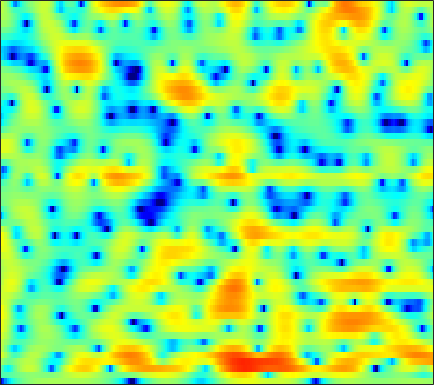

Data behind this chart, as committed beside it:
-20.262, -15.117, -11.082, -8.3841, -6.8397, -5.1832, -3.8612, -3.0435, -2.1233, -1.3664, -0.73035, -0.32593, 0.12879, 0.49931, 0.73044, 0.97952, 1.1769, 1.2945, 1.428, 1.5259, 1.6013, 1.6379, 1.6679, 1.6823
-2.205, -2.299, -2.288, -2.142, -1.961, -1.657, -1.306, -1.028, -0.66, -0.3163, -0.01257, 0.1778, 0.3758, 0.5032, 0.552, 0.5549, 0.4992, 0.4246, 0.2937, 0.1473, 0.0233, -0.04122, -0.05895, 0.007634
-1.092, -2.86, -5.063, -6.049, -5.452, -3.674, -1.789, -0.5764, 0.7504, 1.759, 2.491, 2.873, 3.183, 3.255, 3.157, 2.819, 2.231, 1.6, 0.4673, -1.072, -3.178, -5.3, -9.23, -13.96
1.782, 0.7462, -0.3432, -0.9166, -0.9652, -0.614, -7.5386e-05, 0.5048, 1.161, 1.737, 2.178, 2.442, 2.646, 2.672, 2.562, 2.227, 1.659, 1.079, 0.09583, -1.088, -2.42, -3.468, -4.789, -5.801
4.383, 3.313, 1.835, 0.3001, -0.822, -2.1, -2.802, -2.799, -2.125, -1.059, 0.04129, 0.7824, 1.586, 2.14, 2.402, 2.546, 2.451, 2.228, 1.723, 0.9975, 0.05181, -0.8239, -2.257, -4.006
3.079, 1.874, 0.02239, -2.156, -4.006, -6.539, -8.14, -7.898, -6.217, -4.246, -2.547, -1.498, -0.3753, 0.4651, 0.9352, 1.405, 1.693, 1.812, 1.826, 1.703, 1.478, 1.255, 0.9062, 0.5545
2.956, 2.219, 1.204, 0.1953, -0.514, -1.343, -1.965, -2.271, -2.46, -2.409, -2.166, -1.888, -1.423, -0.9201, -0.5545, -0.08006, 0.3195, 0.5638, 0.8038, 0.9386, 0.9829, 0.9611, 0.8649, 0.7074
4.115, 3.408, 2.342, 1.143, 0.1578, -1.254, -2.737, -3.822, -5.029, -5.641, -5.408, -4.785, -3.653, -2.438, -1.591, -0.613, 0.1761, 0.6473, 1.129, 1.449, 1.613, 1.643, 1.552, 1.32
5.02, 4.316, 3.173, 1.766, 0.5089, -1.516, -4.087, -6.539, -10.89, -15.22, -12.34, -8.949, -5.616, -3.268, -1.92, -0.5209, 0.4919, 1.06, 1.593, 1.898, 1.981, 1.915, 1.679, 1.269
5.018, 4.428, 3.458, 2.307, 1.358, 0.03402, -1.268, -2.134, -3.014, -3.414, -3.331, -2.983, -2.24, -1.37, -0.7291, 0.03778, 0.6726, 1.023, 1.296, 1.327, 1.104, 0.7747, 0.1281, -0.7391
5.847, 5.179, 4.048, 2.642, 1.413, -0.449, -2.5, -3.981, -5.436, -5.624, -4.619, -3.564, -2.119, -0.8287, -0.0008091, 0.864, 1.471, 1.778, 1.929, 1.808, 1.384, 0.8435, -0.2027, -1.716
5.711, 5.014, 3.845, 2.344, 0.9518, -1.346, -4.336, -7.154, -10.9, -10.4, -7.117, -4.979, -2.822, -1.269, -0.3837, 0.5173, 1.13, 1.406, 1.583, 1.538, 1.292, 0.9558, 0.2878, -0.591
4.379, 3.937, 3.229, 2.378, 1.659, 0.6472, -0.3637, -1.049, -1.772, -2.146, -2.21, -2.1, -1.813, -1.475, -1.233, -0.9161, -0.6435, -0.4879, -0.3385, -0.2773, -0.3242, -0.4205, -0.6176, -0.8724
3.576, 3.55, 3.415, 3.162, 2.879, 2.398, 1.807, 1.314, 0.5855, -0.1788, -0.9427, -1.508, -2.163, -2.619, -2.804, -2.832, -2.629, -2.404, -2.058, -1.806, -1.685, -1.656, -1.691, -1.804
2.775, 3.502, 4.168, 4.514, 4.564, 4.364, 3.886, 3.342, 2.346, 0.9663, -0.8491, -2.574, -5.464, -8.806, -10.39, -9.092, -6.529, -4.969, -3.566, -2.766, -2.436, -2.472, -2.833, -3.486
1.908, 3.016, 4.067, 4.685, 4.916, 4.932, 4.618, 4.162, 3.277, 2.022, 0.3664, -1.17, -3.592, -5.995, -7.003, -6.59, -5.18, -4.225, -3.41, -3.088, -3.265, -3.769, -4.965, -6.801
1.729, 2.416, 3.147, 3.637, 3.855, 3.948, 3.81, 3.559, 3.054, 2.397, 1.604, 0.9747, 0.1223, -0.6409, -1.087, -1.537, -1.863, -2.096, -2.453, -2.996, -3.823, -4.629, -5.976, -7.705
1.563, 2.141, 2.729, 3.128, 3.295, 3.348, 3.241, 3.067, 2.721, 2.288, 1.807, 1.436, 0.9649, 0.5086, 0.1845, -0.227, -0.6518, -0.998, -1.536, -2.209, -3.098, -3.865, -5.112, -6.673
1.971, 2.502, 2.965, 3.195, 3.216, 3.058, 2.717, 2.382, 1.842, 1.263, 0.7223, 0.3887, 0.06948, -0.1192, -0.2084, -0.2724, -0.3596, -0.4598, -0.717, -1.099, -1.616, -2.148, -3.016, -4.024
3.369, 3.659, 3.819, 3.678, 3.396, 2.79, 1.897, 1.043, -0.3072, -1.854, -3.34, -4.131, -4.326, -3.58, -2.753, -1.715, -0.9042, -0.4807, -0.166, -0.08914, -0.2307, -0.4779, -0.9166, -1.442
4.801, 4.776, 4.511, 3.961, 3.377, 2.354, 1.019, -0.2638, -2.422, -5.485, -10.37, -17.15, -15.72, -8.425, -5.398, -2.823, -1.198, -0.4342, 0.1621, 0.35, 0.1955, -0.04293, -0.5036, -1.081
5.565, 5.183, 4.417, 3.441, 2.559, 1.255, -0.05073, -0.9981, -2.083, -2.931, -3.415, -3.509, -3.118, -2.135, -1.309, -0.2863, 0.4346, 0.7407, 0.8228, 0.47, -0.2888, -1.098, -2.524, -4.139
5.749, 5.037, 3.8, 2.146, 0.54, -2.182, -5.447, -7.402, -7, -4.525, -2.331, -1.008, 0.3537, 1.386, 1.971, 2.497, 2.719, 2.663, 2.234, 1.398, 0.03901, -1.441, -4.18, -8.517
3.349, 2.775, 1.829, 0.527, -0.7064, -2.867, -5.391, -6.729, -6.051, -3.614, -1.311, 0.04449, 1.417, 2.335, 2.785, 3.096, 3.108, 2.916, 2.392, 1.591, 0.505, -0.4591, -1.881, -3.316
-1.868, -1.571, -1.111, -0.7745, -0.6258, -0.5535, -0.4731, -0.3139, 0.05785, 0.6186, 1.27, 1.742, 2.259, 2.61, 2.728, 2.692, 2.42, 2.064, 1.428, 0.5707, -0.3785, -1.103, -2.05, -2.778
-10.53, -6.619, -3.541, -1.563, -0.5348, 0.4891, 1.232, 1.677, 2.179, 2.588, 2.901, 3.071, 3.183, 3.15, 3.013, 2.652, 2.068, 1.472, 0.4603, -0.8142, -2.361, -3.678, -5.445, -6.782
-3.732, -2.877, -1.589, -0.4058, 0.3563, 1.206, 1.881, 2.277, 2.689, 2.978, 3.152, 3.198, 3.154, 2.96, 2.712, 2.22, 1.518, 0.8257, -0.3839, -1.967, -4.144, -6.311, -10.6, -18.81
-0.5452, -0.3674, 0.01097, 0.4355, 0.7673, 1.179, 1.529, 1.749, 1.961, 2.091, 2.142, 2.127, 2.034, 1.853, 1.648, 1.278, 0.7728, 0.2947, -0.4978, -1.484, -2.612, -3.532, -4.692, -5.485
-0.1965, -0.1071, 0.07146, 0.2803, 0.4482, 0.6355, 0.7607, 0.818, 0.8324, 0.7808, 0.6915, 0.6176, 0.5132, 0.4395, 0.3923, 0.3094, 0.1956, 0.06581, -0.1673, -0.4772, -0.8189, -1.097, -1.387, -1.581
-1.1, -0.8812, -0.5738, -0.2372, -0.03324, 0.1521, 0.1986, 0.1111, -0.1565, -0.5821, -1.096, -1.436, -1.704, -1.612, -1.317, -0.7696, -0.2114, 0.1365, 0.4664, 0.6174, 0.6064, 0.5335, 0.3666, 0.2045
-3.265, -2.627, -1.727, -0.8559, -0.2845, 0.3044, 0.5713, 0.4798, -0.1187, -1.371, -3.503, -5.794, -8.865, -7.763, -5.02, -1.947, 0.1386, 1.205, 2.079, 2.472, 2.445, 2.212, 1.619, 0.8496
-8.7, -8.486, -6.789, -4.08, -2.169, -0.2326, 0.9251, 1.349, 1.288, 0.509, -0.9644, -2.478, -4.057, -3.386, -1.685, 0.6103, 2.317, 3.183, 3.842, 3.962, 3.587, 2.923, 1.529, -0.7054
-11.37, -13.84, -11.6, -6.823, -4.142, -1.642, -0.0293, 0.7434, 1.333, 1.524, 1.503, 1.423, 1.433, 1.619, 1.873, 2.317, 2.701, 2.863, 2.885, 2.58, 1.957, 1.232, -0.04104, -1.696
-2.198, -2.276, -1.962, -1.271, -0.6062, 0.2094, 0.9076, 1.273, 1.593, 1.761, 1.804, 1.819, 1.829, 1.876, 1.929, 1.984, 1.994, 1.917, 1.668, 1.197, 0.4669, -0.2129, -1.332, -2.601
2.273, 2.232, 2.225, 2.263, 2.29, 2.29, 2.179, 2.03, 1.717, 1.319, 0.8935, 0.6239, 0.3763, 0.3364, 0.4324, 0.618, 0.781, 0.8346, 0.6972, 0.3055, -0.4178, -1.213, -2.623, -4.506
4.408, 4.365, 4.258, 4.072, 3.845, 3.425, 2.79, 2.158, 1.049, -0.4206, -2.195, -3.598, -4.865, -4.641, -3.674, -2.145, -0.9209, -0.2936, 0.1511, 0.1446, -0.296, -0.9458, -2.248, -4.109
4.179, 4.223, 4.199, 4.045, 3.83, 3.349, 2.623, 1.844, 0.4195, -1.651, -4.744, -8.263, -15.03, -11.82, -7.467, -3.858, -1.666, -0.6251, 0.2208, 0.5454, 0.445, 0.145, -0.5583, -1.527
1.409, 1.682, 1.965, 2.127, 2.158, 2.04, 1.731, 1.357, 0.6666, -0.2041, -1.165, -1.826, -2.35, -2.268, -1.847, -1.06, -0.2862, 0.1943, 0.6139, 0.7963, 0.7396, 0.5632, 0.1853, -0.3397
-2.728, -2.02, -1.169, -0.4637, -0.05197, 0.3743, 0.6302, 0.7411, 0.7834, 0.7475, 0.6692, 0.6254, 0.6065, 0.668, 0.7601, 0.9132, 1.04, 1.095, 1.082, 0.9583, 0.7262, 0.4748, 0.08363, -0.3485
-7.093, -5.62, -3.994, -2.705, -1.921, -1.027, -0.3013, 0.1691, 0.7062, 1.146, 1.5, 1.726, 1.951, 2.107, 2.172, 2.172, 2.078, 1.919, 1.613, 1.171, 0.6139, 0.1309, -0.5657, -1.241
-8.633, -6.98, -5.362, -4.082, -3.262, -2.269, -1.268, -0.5379, 0.4141, 1.287, 2.043, 2.504, 2.977, 3.267, 3.365, 3.33, 3.115, 2.829, 2.272, 1.493, 0.4718, -0.4438, -1.933, -3.633
-6.468, -6.061, -5.83, -5.869, -5.854, -5.394, -4.126, -2.793, -0.9275, 0.7514, 2.104, 2.885, 3.639, 4.077, 4.215, 4.176, 3.865, 3.485, 2.748, 1.769, 0.5069, -0.6966, -2.728, -5.64
-4.486, -4.988, -6.25, -8.924, -12.93, -31.12, -12.07, -6.81, -2.646, 0.03491, 1.852, 2.821, 3.658, 4.084, 4.163, 3.983, 3.508, 2.979, 2.099, 1.079, -0.01844, -0.8616, -1.946, -2.973
-2.345, -2.441, -2.895, -3.585, -4.051, -4.081, -3.102, -1.871, -0.1377, 1.354, 2.464, 3.024, 3.462, 3.528, 3.342, 2.768, 1.872, 0.9666, -0.4721, -2.088, -3.582, -4.258, -4.391, -3.752
-0.7329, -0.2812, 0.06807, 0.3069, 0.4881, 0.7653, 1.15, 1.504, 1.987, 2.41, 2.691, 2.764, 2.658, 2.272, 1.783, 0.8382, -0.5129, -1.862, -4.277, -7.904, -14.26, -25.7, -14.45, -8.119
0.2413, 0.6646, 1.103, 1.392, 1.538, 1.68, 1.791, 1.827, 1.821, 1.723, 1.522, 1.307, 0.8545, 0.2368, -0.3515, -1.299, -2.505, -3.545, -5.102, -6.749, -8.096, -8.4, -7.582, -5.708
0.8264, 0.9574, 1.076, 1.102, 1.061, 0.9662, 0.7918, 0.6137, 0.3102, -0.0845, -0.5867, -1.024, -1.675, -2.384, -2.961, -3.8, -4.723, -5.437, -6.467, -7.302, -7.645, -7.373, -6.188, -4.347
-0.0266, -0.1502, -0.4476, -0.8035, -1.084, -1.479, -1.895, -2.199, -2.67, -3.269, -4.063, -4.816, -5.857, -6.822, -7.349, -7.817, -8.182, -8.703, -10.01, -12.54, -17.15, -18.51, -11.39, -5.999
-3.438, -3.797, -4.621, -5.713, -6.543, -7.483, -7.906, -7.905, -7.939, -8.263, -9.213, -10.63, -13.61, -18.09, -19.61, -15.66, -12.38, -10.98, -10.05, -9.968, -10.04, -9.184, -6.593, -3.353
-7.361, -7.917, -9.463, -12.28, -15.75, -23.57, -20.95, -16.36, -13.12, -11.74, -11.5, -11.99, -13.29, -14.73, -14.86, -13.01, -10.54, -8.893, -7.096, -5.612, -4.224, -3.158, -1.558, 0.1135
-7.934, -8.3, -9.29, -10.81, -12.1, -13.48, -13.45, -12.62, -11.28, -10.21, -9.541, -9.151, -8.784, -8.399, -7.932, -7.055, -5.949, -5.033, -3.801, -2.567, -1.336, -0.4492, 0.7075, 1.827
-5.722, -5.867, -6.226, -6.705, -7.053, -7.424, -7.594, -7.595, -7.455, -7.171, -6.827, -6.535, -6.065, -5.468, -4.938, -4.131, -3.22, -2.496, -1.495, -0.5119, 0.4353, 1.111, 1.928, 2.666
-3.019, -3.077, -3.266, -3.554, -3.834, -4.211, -4.601, -4.885, -5.225, -5.485, -5.57, -5.523, -5.196, -4.566, -3.952, -3.001, -1.959, -1.172, -0.1625, 0.7652, 1.567, 2.094, 2.68, 3.116
-0.6089, -0.6275, -0.794, -1.118, -1.469, -2.082, -2.861, -3.548, -4.603, -5.827, -7.038, -7.661, -7.67, -6.584, -5.305, -3.473, -1.777, -0.6578, 0.6064, 1.628, 2.407, 2.841, 3.233, 3.407
1.139, 1.135, 0.9323, 0.5082, 0.06652, -0.7352, -1.799, -2.808, -4.534, -6.991, -10.98, -16.41, -27.68, -12.21, -7.88, -4.157, -1.637, -0.2158, 1.233, 2.252, 2.933, 3.228, 3.364, 3.243
2.032, 1.944, 1.587, 0.9997, 0.4325, -0.434, -1.386, -2.161, -3.297, -4.478, -5.652, -6.221, -6.148, -4.969, -3.625, -1.756, -0.1121, 0.9115, 1.954, 2.65, 2.998, 3.025, 2.759, 2.159
2.699, 2.347, 1.588, 0.5435, -0.395, -1.685, -2.748, -3.245, -3.464, -3.259, -2.809, -2.415, -1.741, -0.9247, -0.2279, 0.7158, 1.614, 2.2, 2.808, 3.17, 3.189, 2.961, 2.269, 1.02
3.123, 2.501, 1.25, -0.6306, -2.581, -6.186, -10.97, -12.15, -8.422, -5.241, -3.135, -2.034, -0.9342, -0.0528, 0.5038, 1.187, 1.856, 2.326, 2.902, 3.297, 3.439, 3.319, 2.773, 1.679
